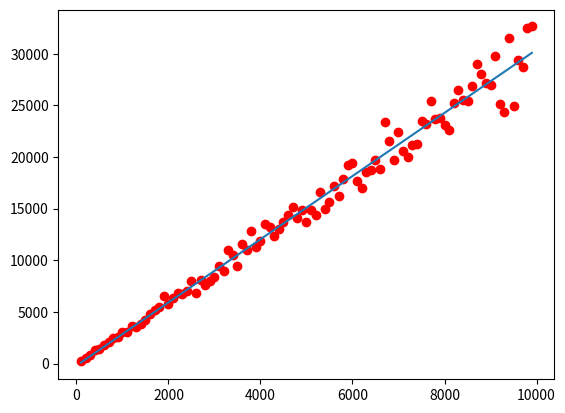

The matplotlib source for this figure:
"""
[redacted]
[redacted]

[redacted]
on divide and conquer algorithms.

* This file is going to present all the data onto the console.
* Python 3.7 or above is needed
*

"""
__all__ = ["CodesAnalysis"]

from typing import List
from random import random as rnd
from random import shuffle
from numpy import *
import matplotlib.pyplot as plt


class CodesAnalysis:
    """
        The is a class that can help with collecting data about the performance of the
        k_th largest elements in the array function.

        I am going to up all the date relevant to analysis into one class.
        Then I am attaching the static method as an instance method of this class.

        ! The test will only use randomized array without repeating elements.

        TestInstance:
        [ (inputsize, comparison), (inputsize, comparison)... (inputsize, comparison)]

        * When running an random test instance of  the k_th largest method, it will attach all the info about it
        at the end of the array, making it easier for analysis of the method. 
    """

    def __init__(self):
        self.__AnalysisData = []
        pass

    def __rnd_arr(self, N):
        res =  list(range(N))
        shuffle(res)
        return res

    def regesiter(self, N):
        counter = [0]
        def k_th_inner(A: List[int], k):
            assert k >= 1 and k <= len(A), "Invalid k or array."
            pivot = A[int(rnd() * len(A))]
            equalTo = []
            larger = []
            smaller = []
            for I in A:
                choice = equalTo if I == pivot else (larger if I > pivot else smaller)
                choice.append(I)
                counter[0] += 1
            del I, choice
            if len(smaller) == k - 1:
                return pivot
            if len(smaller) < k:
                return pivot if k - len(smaller) < len(equalTo) else \
                    k_th_inner(larger, k - len(equalTo) - len(smaller))
            if len(smaller) >= k:
                return k_th_inner(smaller, k)
        # Run and record the data.
        RndArr = self.__rnd_arr(N)
        k_th_inner(RndArr, int(rnd()*len(RndArr)) + 1)
        self.__AnalysisData.append((N, counter[0]))

    def analyze(self):
        """
        Function will use all info registered to analyze the
        constraint time factor involved in the randomized median algorithm.
        :return:
        [(N, averageComparisons), (N, averageComparisons) ... ]
        """
        average = {}
        for N, C in self.__AnalysisData:
            if N not in average.keys():
                average[N] = (C, 1)
                continue
            average[N] = (average[N][0] + C, average[N][1] + 1)
        return [(Size, C[0]/C[1]) for Size, C in average.items()]


def k_th(A: List[int], k):
    """
        For this method, I have to consider repeating
        elements in the array to feel a sense of closure when designing algorithm.

    :param A:
        The array of integers.
    :param k:
        The rank of the elements you want.
        Starting with 1 and no more than the length of the array.
    :return:
        The kth rank element in the array.
    """
    assert k >= 1 and k <= len(A), "Invalid k or array."
    pivot = A[int(rnd()*len(A))]
    equalTo = []
    larger = []
    smaller = []
    for I in A:
        choice = equalTo if I == pivot else (larger if I > pivot else smaller)
        choice.append(I)
    del I, choice
    if len(smaller) == k - 1:
        return pivot
    if len(smaller) < k:
        return pivot if k - len(smaller) < len(equalTo) else \
            k_th(larger, k - len(equalTo) - len(smaller))
    if len(smaller) >= k:
        return k_th(smaller, k)


def test2():
    repeats = 1000
    while repeats >= 0:
        N = 20
        A = [int(rnd()*N*0.7) for I in range(N)]
        B = A.copy()
        B.sort()
        assert min(B) == k_th(A, 1)
        repeats -= 1
    print("Test2 finished ")


def test3():
    repeats = 10
    while repeats >= 0:
        N = 20
        A = [int(rnd() * N * 0.7) for I in range(N)]
        B = A.copy()
        B.sort()
        for I, E in zip(range(1, len(B) + 1), B):
            try:
                assert E == k_th(A, I)
            except:
                print(f"Failed on inputs:")
                print(f"A: {A}")
                print(f"B: {B}")
                print(f"I: {I}")
                print(f"E: {E}")
                return
        repeats -= 1


def test4():
    repeats = 1000
    while repeats >= 0:
        N = 200
        RandomArr = [int(rnd() * N * 0.7) for I in range(N)]
        Sorted = RandomArr.copy()
        Sorted.sort()
        for element, position in zip(Sorted, range(len(Sorted))):
            try:
                Klargest = k_th(RandomArr, position + 1)
            except:
                # debugg
                pass
            if Klargest != element:
                pass
        repeats -= 1
    print("Test4 finished. ")


def run_codes_analysis():
    TestInstance = CodesAnalysis()
    repeatition = 30
    for I in range(repeatition):
        print("\r", end=f"{int((I/repeatition)*100)}%")
        for N in range(100, 10000, 100):
            TestInstance.regesiter(N)
    print()
    stats = TestInstance.analyze()

    # Print out the results for the problem and determine the line of best fits.
    X_data = []
    Y_data = []
    for X, Y in stats:
        X_data.append(X)
        Y_data.append(Y)

    c = polyfit(X_data, Y_data, 1)
    BestFit = polyval(c, X_data)
    plt.plot(X_data, Y_data, "ro")
    plt.plot(X_data, BestFit)
    plt.savefig("HW6Q5")
    print(f"Polyval results Show that the constant factor is: {c[0]}")


def main(repeats = 1000):
    while repeats != 0:
        A = list(range(1, 11))
        shuffle(A)
        for I in A:
            assert I == k_th(A, I)
        repeats -= 1
    print("Main function finished executing. ")


if __name__ == "__main__":
    # print(k_th([1,4,2,6,7,9], 3))
    # print(k_th([1,1,1,2,2,3,3,3], 4))
    # print(k_th([1, 6, 0, 5, 3, 4, 5, 0, 2, 1], 1))
    # print("-----------Randomized Testing-----------")
    # main()
    # test2()
    # test4()
    # print("All tests passed. ")
    run_codes_analysis()
    pass



